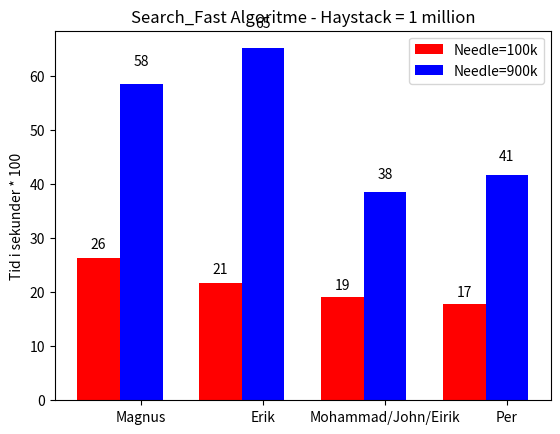

Python code for this plot:
import numpy as np
import matplotlib.pyplot as plt

N = 4 # antall grafer
fast_tid_needle100k = (26.25, 21.76, 19.04, 17.84)


ind = np.arange(N)  
width = 0.35

fig, ax = plt.subplots()
rects1 = ax.bar(ind, fast_tid_needle100k, width, color='r') 

fast_tid_needle900k = (58.54, 65.13, 38.61, 41.72)

rects2 = ax.bar(ind + width, fast_tid_needle900k, width, color='b')

ax.set_ylabel('Tid i sekunder * 100')
ax.set_title('Search_Fast Algoritme - Haystack = 1 million')
ax.set_xticks(ind + width)
ax.set_xticklabels(('Magnus', 'Erik', 'Mohammad/John/Eirik', 'Per'))

ax.legend((rects1[0], rects2[0]), ('Needle=100k', 'Needle=900k'))


def autolabel(rects):
    # attach some text labels
    for rect in rects:
        height = rect.get_height()
        ax.text(rect.get_x() + rect.get_width()/2., 1.05*height,
                '%d' % int(height),
                ha='center', va='bottom')

autolabel(rects1)
autolabel(rects2)

plt.show()

"""
Referanse: 
http://matplotlib.org/examples/api/barchart_demo.html
"""